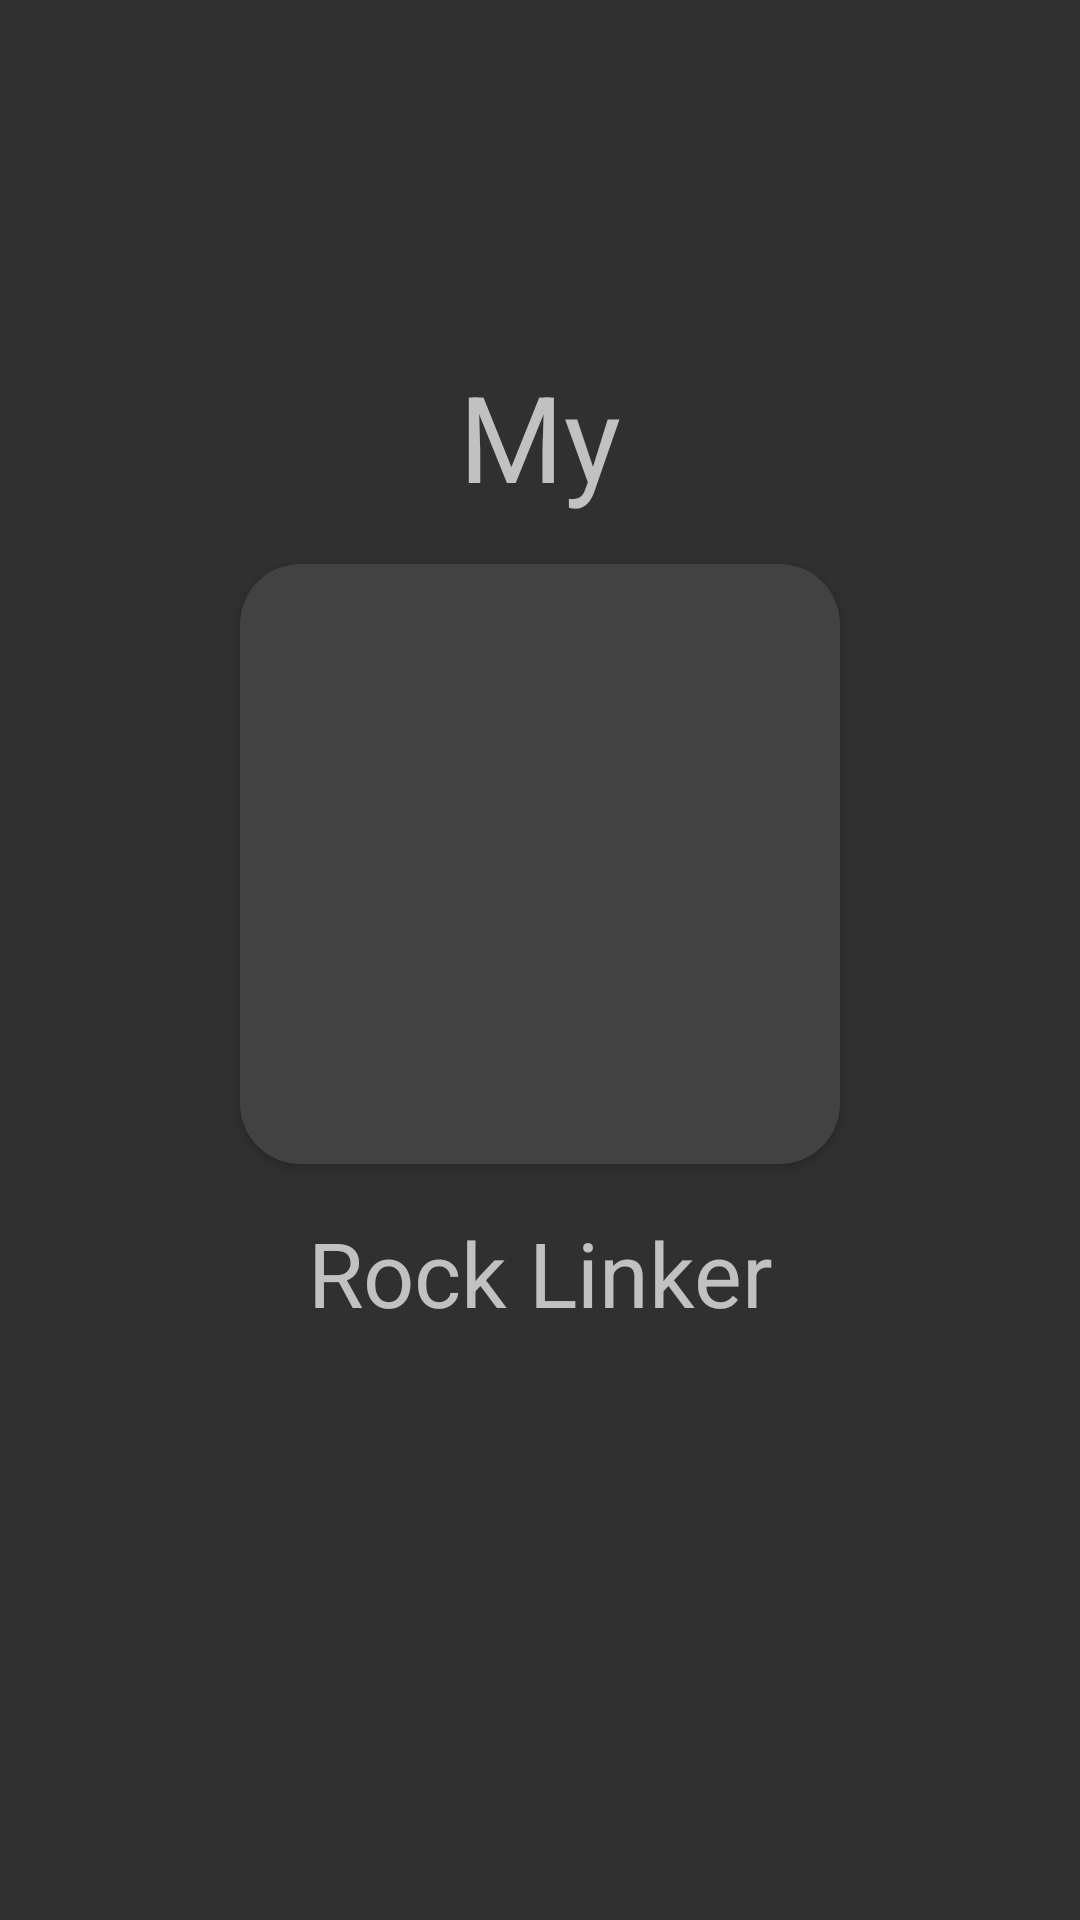

Layout XML and referenced resources for this Android screen:
<!-- AndroidManifest.xml: activity theme Theme.AppCompat.NoActionBar -->
<!-- res/layout/activity_splash_screen.xml -->
<?xml version="1.0" encoding="utf-8"?>
<androidx.constraintlayout.widget.ConstraintLayout
    xmlns:android="http://schemas.android.com/apk/res/android"
    xmlns:app="http://schemas.android.com/apk/res-auto"
    android:layout_width="match_parent"
    android:layout_height="match_parent">

    <androidx.cardview.widget.CardView
        android:id="@+id/activitySplash_CardView"
        android:layout_width="wrap_content"
        android:layout_height="wrap_content"
        android:layout_marginStart="16dp"
        android:layout_marginEnd="16dp"
        android:layout_marginBottom="64dp"
        app:cardCornerRadius="20dp"
        app:layout_constraintBottom_toBottomOf="parent"
        app:layout_constraintEnd_toEndOf="parent"
        app:layout_constraintStart_toStartOf="parent"
        app:layout_constraintTop_toTopOf="parent">

        <ImageView
            android:id="@+id/imageView"
            android:layout_width="200dp"
            android:layout_height="200dp"
            android:layout_gravity="center"
            android:contentDescription="@string/todo"
            android:src="@mipmap/default_art" />

    </androidx.cardview.widget.CardView>

    <TextView
        android:id="@+id/activitySplash_TextView_Title"
        android:layout_width="wrap_content"
        android:layout_height="wrap_content"
        android:layout_marginTop="16dp"
        android:gravity="center"
        android:text="@string/rocklinker"
        android:textSize="30sp"
        app:layout_constraintEnd_toEndOf="parent"
        app:layout_constraintStart_toStartOf="parent"
        app:layout_constraintTop_toBottomOf="@+id/activitySplash_CardView" />

    <TextView
        android:id="@+id/activitySplash_TextView_My"
        android:layout_width="wrap_content"
        android:layout_height="wrap_content"
        android:layout_marginBottom="16dp"
        android:text="@string/my"
        android:textSize="40sp"
        app:layout_constraintBottom_toTopOf="@+id/activitySplash_CardView"
        app:layout_constraintEnd_toEndOf="parent"
        app:layout_constraintStart_toStartOf="parent" />

</androidx.constraintlayout.widget.ConstraintLayout>
<!-- resources referenced by this layout -->
<resources>
  <string name="my">My</string>
  <string name="rocklinker">Rock Linker</string>
  <string name="todo">TODO</string>
</resources>
